Dataset: processed (GitHub, Pengke007/soybean-disease-detection). Classes: bacterial blight, frogeye, healthy, soybean rust.

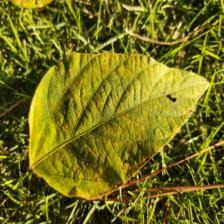
Label: soybean rust

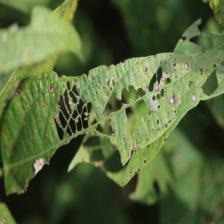
Label: frogeye

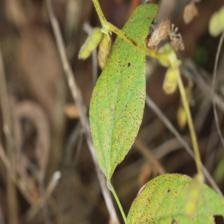
Label: soybean rust

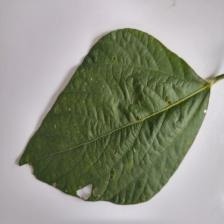
Label: healthy

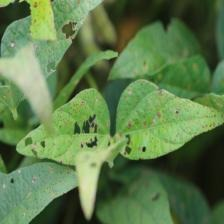
Label: frogeye

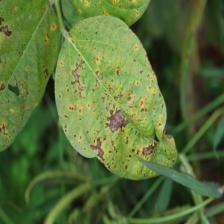
Label: bacterial blight
